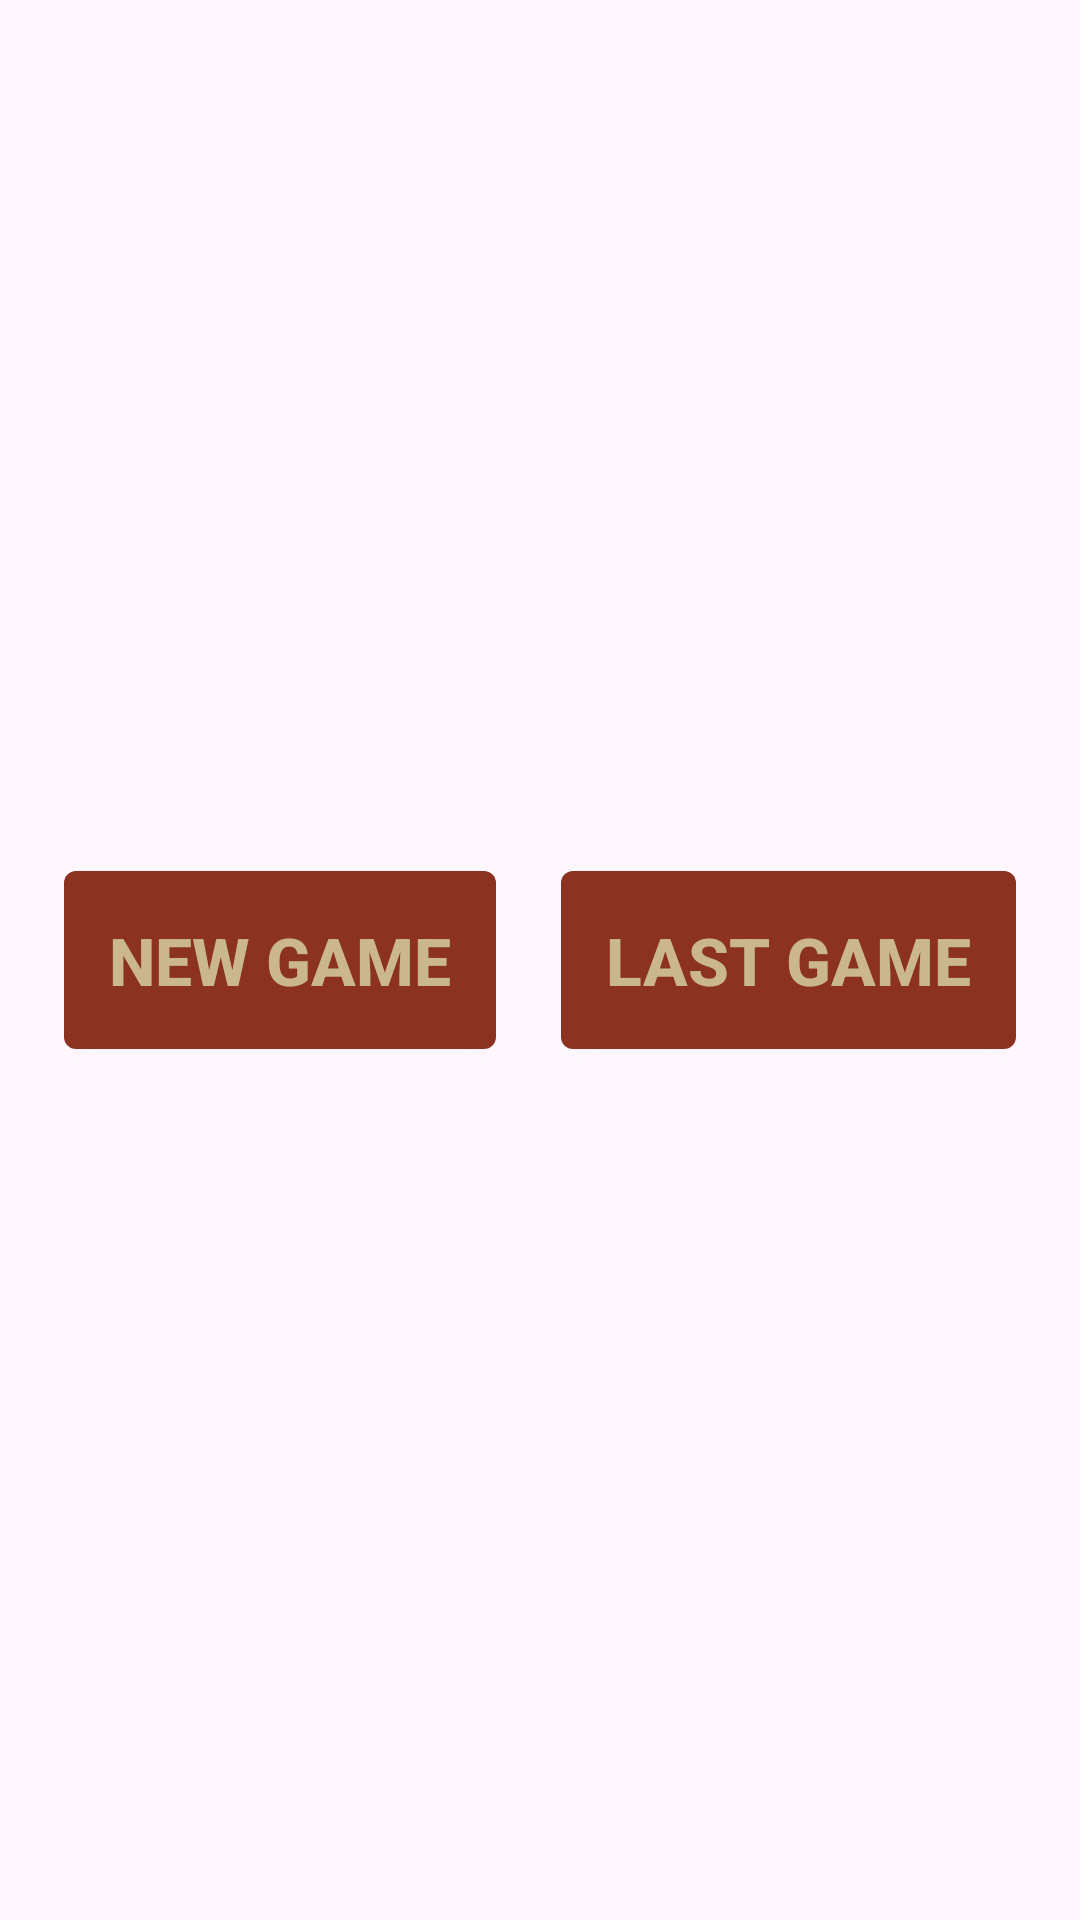

Produce the Android XML layout that renders to this screen, including the resource entries it uses.
<!-- AndroidManifest.xml: application theme Theme.MyApplication -->
<!-- res/layout/dialog_new_last.xml -->
<?xml version="1.0" encoding="utf-8"?>
<androidx.constraintlayout.widget.ConstraintLayout xmlns:android="http://schemas.android.com/apk/res/android"
    xmlns:app="http://schemas.android.com/apk/res-auto"
    xmlns:tools="http://schemas.android.com/tools"
    android:layout_width="wrap_content"
    android:layout_height="wrap_content"
    android:background="#000000ff">

    <androidx.appcompat.widget.AppCompatButton
        android:id="@+id/new_game_btn"
        android:layout_width="wrap_content"
        android:layout_height="wrap_content"
        android:layout_marginStart="20dp"
        android:background="@drawable/total_red_score"
        android:padding="15dp"
        android:text="new game"
        android:textColor="@color/cream1"
        android:textSize="22sp"
        android:textStyle="bold"
        app:layout_constraintBottom_toBottomOf="@+id/last_game_btn"
        app:layout_constraintEnd_toStartOf="@+id/last_game_btn"
        app:layout_constraintHorizontal_bias="0.5"
        app:layout_constraintStart_toStartOf="parent"
        app:layout_constraintTop_toTopOf="@+id/last_game_btn"
        app:layout_constraintVertical_bias="1.0" />

    <androidx.appcompat.widget.AppCompatButton
        android:id="@+id/last_game_btn"
        android:layout_width="wrap_content"
        android:layout_height="wrap_content"
        android:layout_margin="20dp"
        android:background="@drawable/total_red_score"
        android:padding="15dp"
        android:text="last game"
        android:textColor="@color/cream1"
        android:textSize="22sp"
        android:textStyle="bold"
        app:layout_constraintBottom_toBottomOf="parent"
        app:layout_constraintEnd_toEndOf="parent"
        app:layout_constraintHorizontal_bias="0.5"
        app:layout_constraintStart_toEndOf="@+id/new_game_btn"
        app:layout_constraintTop_toTopOf="parent" />


</androidx.constraintlayout.widget.ConstraintLayout>
<!-- resources referenced by this layout -->
<resources>
  <color name="cream1">#CAB78F</color>
  <!-- drawable total_red_score (drawable) -->
  <?xml version="1.0" encoding="utf-8"?>
  <shape xmlns:android="http://schemas.android.com/apk/res/android" android:shape="rectangle">
  
      <corners android:radius="4dp" />
      <solid android:color="@color/red2"/>
  </shape>
  <style name="Theme.MyApplication" parent="Base.Theme.MyApplication" />
  <color name="red2">#8B3221</color>
  <style name="Base.Theme.MyApplication" parent="Theme.Material3.DayNight.NoActionBar">
          
          
      </style>
</resources>
